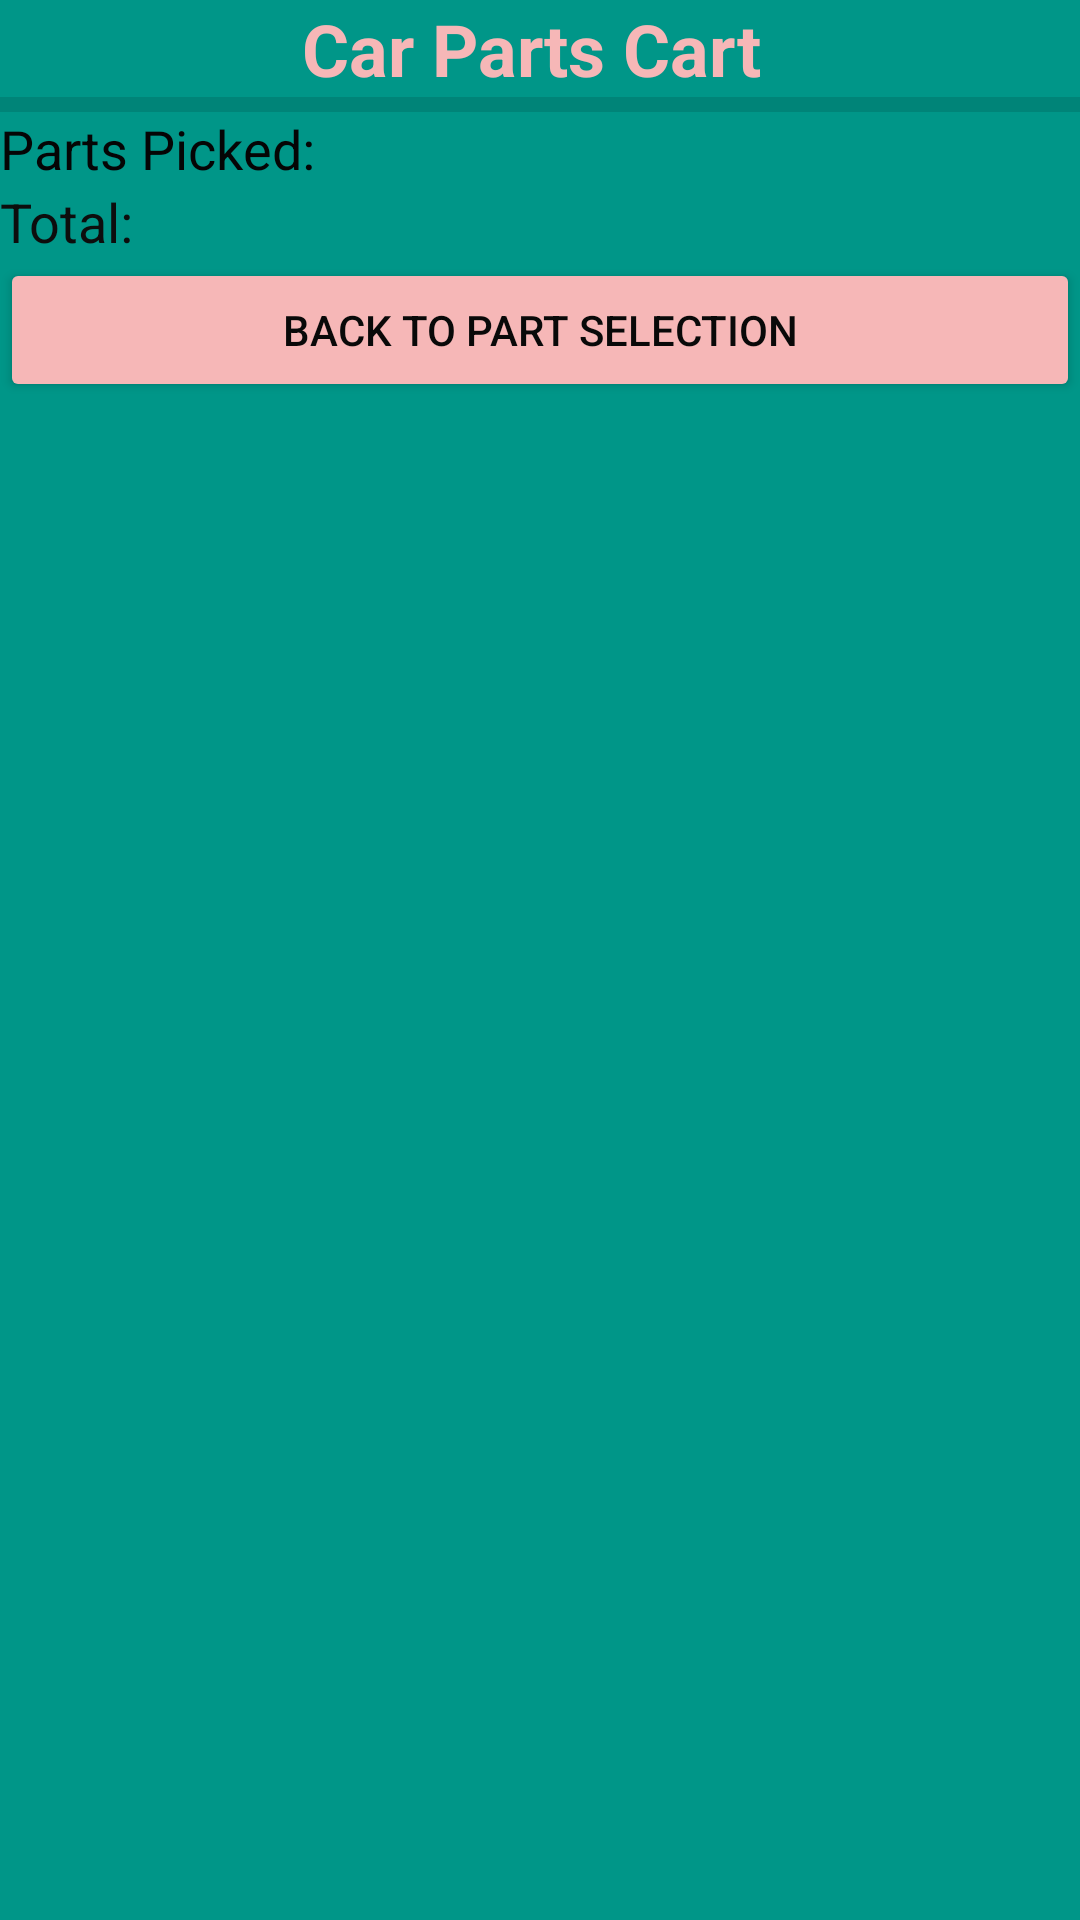

Write the Android layout XML for this screen, with the resource values it uses.
<!-- AndroidManifest.xml: application theme Theme.CarPartsApp -->
<!-- res/layout/cart_summary.xml -->
<?xml version="1.0" encoding="utf-8"?>
<LinearLayout xmlns:android="http://schemas.android.com/apk/res/android"
    android:layout_width="match_parent"
    android:layout_height="match_parent"
    android:background="#009688"
    android:orientation="vertical">

    <TextView
        android:id="@+id/title_tv"
        android:layout_width="match_parent"
        android:layout_height="wrap_content"
        android:gravity="center"
        android:text="Car Parts Cart "
        android:textColor="#F6B7B7"
        android:textSize="24sp"
        android:textStyle="bold" />

    <View
        android:id="@+id/divider"
        android:layout_width="match_parent"
        android:layout_height="5dp"
        android:background="?android:attr/listDivider" />

    <TextView
        android:id="@+id/selectedParts_tv"
        android:layout_width="match_parent"
        android:layout_height="wrap_content"
        android:text="Parts Picked: "
        android:textColor="#050505"
        android:textSize="18sp" />

    <TextView
        android:id="@+id/totalCost_tv"
        android:layout_width="match_parent"
        android:layout_height="wrap_content"
        android:text="Total: "
        android:textColor="#0D0D0D"
        android:textSize="18sp" />

    <Button
        android:id="@+id/backToMenu_btn"
        android:layout_width="match_parent"
        android:layout_height="wrap_content"
        android:backgroundTint="#F6B7B7"
        android:text="Back to Part Selection"
        android:textColor="#090909" />
</LinearLayout>
<!-- resources referenced by this layout -->
<resources>
  <style name="Theme.CarPartsApp" parent="Base.Theme.CarPartsApp" />
  <style name="Base.Theme.CarPartsApp" parent="Theme.Material3.DayNight.NoActionBar">
          
          
      </style>
</resources>
